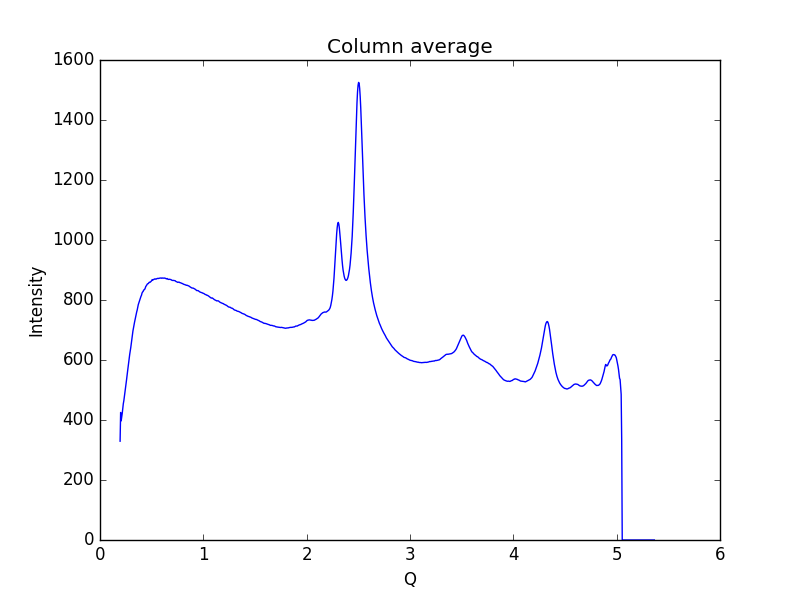

The file beside this chart, header and first rows:
0.19448614755544588, 329.315
0.1997, 425.1
0.2048, 397.1
0.21, 408.9
0.2152, 422.1
0.2204, 438.3
0.2255, 454.2
0.2307, 464.3
0.2359, 477.8
0.2411, 492.6
0.2462, 505.4
0.2514, 518.2
0.2566, 533
0.2618, 548.8
0.2669, 562.6
0.2721, 577.1
0.2773, 592.2
0.2825, 606
0.2876, 619.2
0.2928, 630.2
0.298, 642
0.3032, 655.7
0.3083, 669.5
0.3135, 683.5
0.3187, 696.7
0.3239, 706.9
0.329, 715.4
0.3342, 725.9
0.3394, 734.7
0.3446, 744.7
0.3497, 753.2
0.3549, 760
0.3601, 766.8
0.3653, 776.4
0.3704, 784.6
0.3756, 790.2
0.3808, 795.3
0.386, 802.4
0.3911, 808.4
0.3963, 812.1
0.4015, 815.7
0.4067, 823.1
0.4118, 826.6
0.417, 828.1
0.4222, 832.9
0.4274, 834
0.4325, 835.8
0.4377, 839.6
0.4429, 845.2
0.4481, 847.3
0.4532, 850.7
0.4584, 853.4
0.4636, 854.4
0.4688, 854.9
0.4739, 858.1
0.4791, 859.4
0.4843, 858.9
0.4895, 860.5
0.4946, 862.2
0.4998, 864.3
0.505, 868
... 939 more rows
